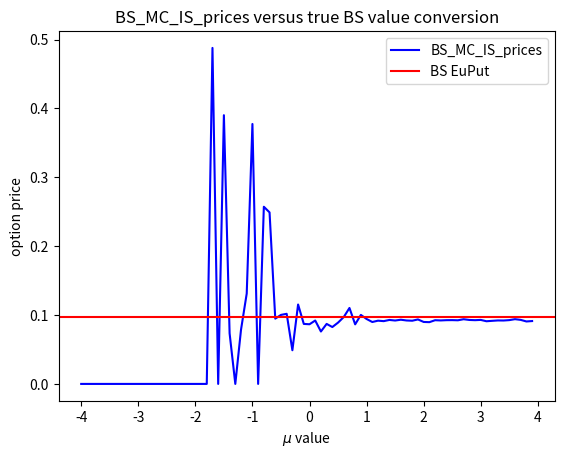

This chart was generated by the following Python code:
# C-Exercise 10, SS 2024
# Group: QF2
# Maris Leibold, Josef Fella, Thi Ha Giang Le

import math
import numpy as np
import scipy.stats
import matplotlib.pyplot as plt



# 1.Part: BS_EuCall_MC_IS


def BS_EuCall_MC_IS(S_0, r, sigma, K, T, mu, N, alpha):
    
    # Eu call function
    def eu_call_payoff(x, K):
        return np.maximum(x - K, 0)
    
    # 1.Step: Set up data
    Y_norm_sample = np.random.normal(mu, 1, N)
    S_T = np.empty(len(Y_norm_sample), dtype = float)
    Y = np.empty(len(Y_norm_sample), dtype = float)   
    
    # 2.Step: Simulate stock price with BS (adapted by Yn dist (mu, 1))
    for i in range(0, N, 1):
        S_T[i] = S_0 * math.exp((r - 0.5 * np.power(sigma, 2)) * T + sigma * np.sqrt(T) * Y_norm_sample[i])
        adjust_factor = math.exp(-r * T - Y_norm_sample[i] * mu + 0.5 * np.power(mu, 2))
        Y[i] =  adjust_factor * eu_call_payoff(S_T[i], K) # ref. 2.9
    
    # Get V_hat_IS
    V_hat_IS = np.mean(Y)
    V_0 = math.exp(-r * T) * V_hat_IS
    
    # 3. Step: Calculate the CI
    z_score = scipy.stats.norm.ppf((1 - alpha) / 2) # from scipy doc, get score value for alpha
    Var_hat_IS = 1/(N-1) *  (np.mean(np.power(V_hat_IS, 2)) - np.power(V_hat_IS, 2))
    
    epsilon = 1.96 * math.sqrt(Var_hat_IS / N) # ref. solutions
    
    # Get CI
    CIl = math.exp(-r * T) * (Var_hat_IS - epsilon) #somehow wrong here
    CIl = math.exp(-r * T) * (Var_hat_IS + epsilon)

    return V_0


# Test function
S_0 = 100
r = 0.05
mu = 0.04
sigma = 0.3
T = 1
K = 220
N = 100000
alpha = 0.95


V_0 = BS_EuCall_MC_IS(S_0, r, sigma, K, T, mu, N, alpha)
print(V_0)



# 2.Part: BS_EuCall

def BlackScholes_EuCall(t, S_0, r, sigma, T, K):
    d1 = (np.log(S_0/K) + (r + (np.power(sigma, 2)/2)) * (T-t)) / (sigma * np.sqrt(T-t))
    d2 = d1 - sigma * np.sqrt(T-t)
    
    # Imported from scipy to get normal cdf value
    phi_d1 = scipy.stats.norm.cdf(d1)
    phi_d2 = scipy.stats.norm.cdf(d2)
    
    V_0  = S_0 * phi_d1 - K * math.exp(-r * (T-t)) * phi_d2    
    
    return V_0



# 3.Part: Visiualize data


# Test function
S_0 = 100
t = 0
r = 0.05
mu = np.arange(-4, 4, 0.1)
sigma = 0.3
T = 1
K = 220
N = 10000
alpha = 0.95


# Set up data
BS_MC_IS_prices = np.empty(len(mu))

for i in range(len(mu)):
    BS_MC_IS_prices[i] = BS_EuCall_MC_IS(S_0, r, sigma, K, T, mu[i], N, alpha)
BS_price = BlackScholes_EuCall(t, S_0, r, sigma, T, K)
print(BS_MC_IS_prices)



# plot 
plt.clf()
plt.plot(mu, BS_MC_IS_prices, color='b',label='BS_MC_IS_prices')
plt.axhline(xmin=0, y = BS_price, color = 'r', linestyle = '-', label='BS EuPut')

plt.title('BS_MC_IS_prices versus true BS value conversion')
plt.xlabel('$\mu$ value')
plt.ylabel('option price')

plt.legend()
plt.show()